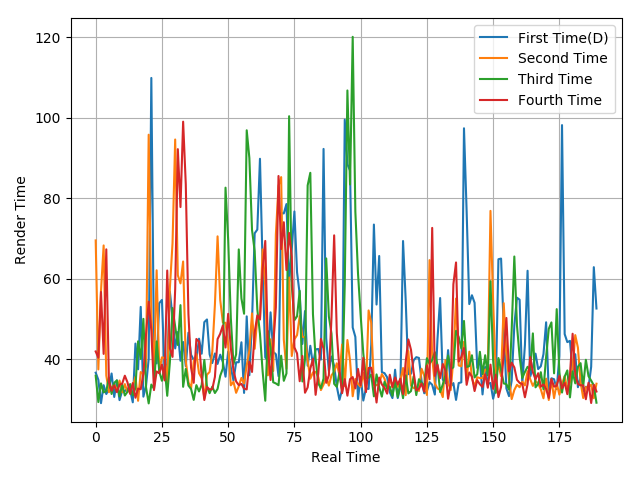

The file beside this chart, header and first rows:
36.64, 34.87, 29.07, 33.54, 31.34, 32.61, 36.44, 30.61, 34.75, 29.82, 32.2, 32.06, 32.71, 32.31, 29.28, 43.88, 37.48, 53, 30.69, 33.38, 40.1, 109.9, 41.58, 38.95
69.52, 37.45, 56.98, 68.27, 35.93, 31.79, 32.93, 33.8, 32.26, 34.69, 31.78, 33.81, 31.86, 32.71, 33.25, 35.61, 29.66, 36.8, 36.28, 38.11, 95.79, 50.89, 36.53, 62.09
35.89, 29.34, 33.98, 31.74, 32.1, 35.42, 31.34, 34.13, 34.71, 30.75, 33.69, 30.97, 31.9, 33.82, 31, 32.87, 44.44, 40.08, 50.02, 33, 29.01, 33.69, 32.66, 44.42
41.92, 40.37, 56.7, 41.31, 67.3, 34.35, 32.17, 33.44, 31.81, 33.65, 33.92, 35.89, 34.24, 31.36, 34.07, 30.41, 32.68, 32.52, 36.32, 46.18, 54.3, 47.08, 32.32, 36.95
